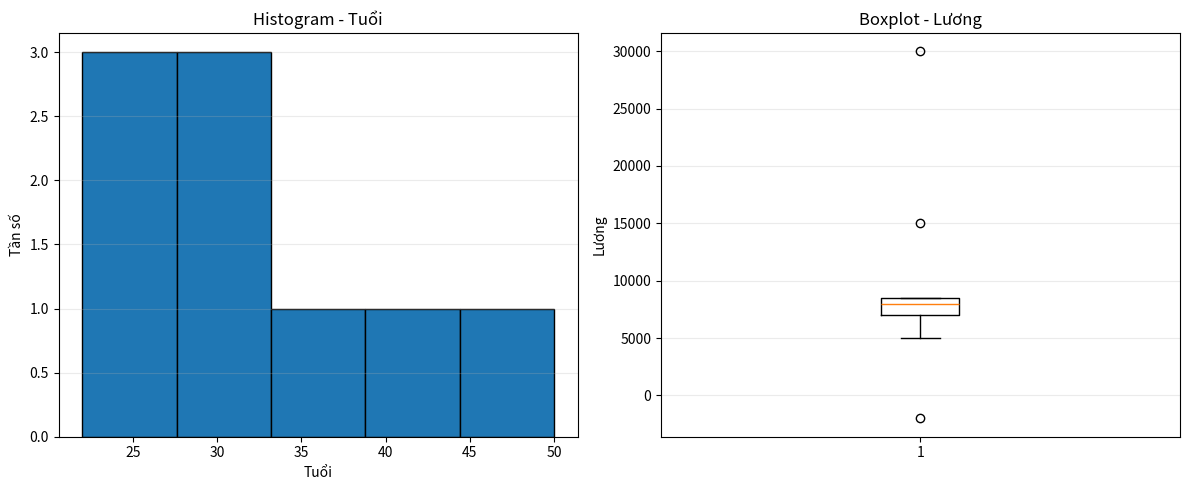

This figure's Python source: (Note: this script raises an exception after producing the figure.)
"""
BT02 - Phân tích khám phá và tiền xử lý dữ liệu
File: data_exploration.py

Phạm vi:
- Câu 1: Data Overview
- Câu 2: Descriptive Statistics
- Câu 3: Histogram (Tuổi), Boxplot (Lương), phân tích phân phối
- Câu 4: Scatter plot (Tuổi - Lương), xu hướng và dữ liệu bất thường

Cài đặt thư viện:
    pip install pandas numpy matplotlib
"""

import numpy as np
import pandas as pd
import matplotlib.pyplot as plt


def create_dataset():
    """Tạo DataFrame đúng theo bảng dữ liệu trong đề BT02."""
    data = {
        "ID": [1, 2, 3, 4, 5, 6, 7, 8, 9, 10],
        "Tuổi": [25, 30, 22, 40, 35, np.nan, 29, 50, 27, 31],
        "Lương": [8000, np.nan, 5000, 15000, -2000, 7000, 8500, 30000, 8200, 7800],
        "Điểm": [7.5, 8.0, 6.5, 9.0, 7.0, 6.0, 8.5, 9.5, np.nan, 7.8],
        "Giới tính": ["Nam", "Nữ", "Nam", "Nữ", "Nam", "Nữ", "Nam", "Nữ", "Nam", "Nữ"],
        "Mua hàng": ["Yes", "No", "Yes", "Yes", "No", "Yes", "Yes", "Yes", "No", "Yes"],
    }
    return pd.DataFrame(data)


def data_overview(df):
    """In số lượng mẫu, thuộc tính và phân loại kiểu dữ liệu."""
    print("\n" + "=" * 70)
    print("CÂU 1 - DATA OVERVIEW")
    print("=" * 70)
    print(f"Số lượng mẫu (n): {len(df)}")
    print(f"Tổng số cột, bao gồm ID: {len(df.columns)}")
    print(f"Số thuộc tính không tính ID: {len(df.columns) - 1}")
    print("\nBảng dữ liệu gốc:")
    print(df.to_string(index=False))

    numerical = ["Tuổi", "Lương", "Điểm"]
    categorical = ["Giới tính", "Mua hàng"]
    identifier = ["ID"]

    print("\nPhân loại thuộc tính:")
    print(f"- Numerical (định lượng): {', '.join(numerical)}")
    print(f"- Categorical (định tính): {', '.join(categorical)}")
    print(f"- Identifier (mã định danh): {', '.join(identifier)}")
    print("Lưu ý: ID được biểu diễn bằng số nhưng là mã định danh,")
    print("không nên dùng như một biến định lượng để tính thống kê.")


def descriptive_statistics(df):
    """Tính Mean, Median, Mode cho các thuộc tính số."""
    print("\n" + "=" * 70)
    print("CÂU 2 - DESCRIPTIVE STATISTICS")
    print("=" * 70)

    columns = ["Tuổi", "Lương", "Điểm"]
    rows = []

    for column in columns:
        values = df[column].dropna()
        mean_value = values.mean()
        median_value = values.median()
        modes = values.mode().tolist()
        mode_text = ", ".join(f"{x:g}" for x in modes) if modes else "Không có"

        rows.append({
            "Thuộc tính": column,
            "Số giá trị hợp lệ": len(values),
            "Mean": round(mean_value, 4),
            "Median": round(median_value, 4),
            "Mode": mode_text if len(modes) < len(values) else "Không có mode duy nhất",
        })

    result = pd.DataFrame(rows)
    print(result.to_string(index=False))

    print("\nNhận xét:")
    print("- Mean của Lương có thể bị ảnh hưởng bởi các giá trị cực đoan.")
    print("- Lương = -2000 là giá trị cần kiểm tra về chất lượng dữ liệu.")
    print("- Median thường ít nhạy với outlier hơn Mean.")
    print("Lưu ý: thống kê ở đây được tính trên các giá trị không thiếu,")
    print("và chưa tự động sửa hoặc loại bỏ giá trị bất thường.")


def distribution_analysis(df, output_dir="."):
    """Vẽ histogram tuổi, boxplot lương và in nhận xét."""
    print("\n" + "=" * 70)
    print("CÂU 3 - DISTRIBUTION ANALYSIS")
    print("=" * 70)

    ages = df["Tuổi"].dropna()
    salaries = df["Lương"].dropna()

    age_mean = ages.mean()
    age_median = ages.median()
    salary_mean = salaries.mean()
    salary_median = salaries.median()

    fig, axes = plt.subplots(1, 2, figsize=(12, 5))

    axes[0].hist(ages, bins="auto", edgecolor="black")
    axes[0].set_title("Histogram - Tuổi")
    axes[0].set_xlabel("Tuổi")
    axes[0].set_ylabel("Tần số")
    axes[0].grid(axis="y", alpha=0.25)

    axes[1].boxplot(salaries, vert=True)
    axes[1].set_title("Boxplot - Lương")
    axes[1].set_ylabel("Lương")
    axes[1].grid(axis="y", alpha=0.25)

    fig.tight_layout()
    path = os.path.join(output_dir, "distribution_analysis.png")
    fig.savefig(path, dpi=150, bbox_inches="tight")
    plt.close(fig)

    print(f"Đã lưu biểu đồ: {path}")
    print(f"Tuổi: Mean = {age_mean:.2f}, Median = {age_median:.2f}.")
    if age_mean > age_median:
        print("Nhận xét sơ bộ: Mean > Median, có thể gợi ý phân phối lệch phải.")
    elif age_mean < age_median:
        print("Nhận xét sơ bộ: Mean < Median, có thể gợi ý phân phối lệch trái.")
    else:
        print("Mean bằng Median; cần xem biểu đồ để đánh giá hình dạng phân phối.")

    print(f"Lương: Mean = {salary_mean:.2f}, Median = {salary_median:.2f}.")
    if salary_mean > salary_median:
        print("Nhận xét sơ bộ: Mean > Median, có thể gợi ý phân phối lệch phải.")
    elif salary_mean < salary_median:
        print("Nhận xét sơ bộ: Mean < Median, có thể gợi ý phân phối lệch trái.")

    print("Dữ liệu cần kiểm tra: Lương = -2000 (không hợp lý theo ngữ cảnh lương)")
    print("và Lương = 30000 (giá trị cao, cần kiểm tra bằng phương pháp IQR ở Câu 8).")


def relationship_analysis(df, output_dir="."):
    """Vẽ scatter plot tuổi-lương trên các dòng có đủ cả hai giá trị."""
    print("\n" + "=" * 70)
    print("CÂU 4 - RELATIONSHIP ANALYSIS")
    print("=" * 70)

    paired = df.dropna(subset=["Tuổi", "Lương"])
    fig, ax = plt.subplots(figsize=(7, 5))
    ax.scatter(paired["Tuổi"], paired["Lương"])

    for _, row in paired.iterrows():
        ax.annotate(str(int(row["ID"])), (row["Tuổi"], row["Lương"]),
                    textcoords="offset points", xytext=(5, 4), fontsize=8)

    ax.set_title("Scatter plot - Tuổi và Lương")
    ax.set_xlabel("Tuổi")
    ax.set_ylabel("Lương")
    ax.grid(True, alpha=0.3)
    fig.tight_layout()

    path = os.path.join(output_dir, "age_salary_scatter.png")
    fig.savefig(path, dpi=150, bbox_inches="tight")
    plt.close(fig)

    print(f"Đã lưu biểu đồ: {path}")
    if len(paired) >= 2:
        correlation = paired["Tuổi"].corr(paired["Lương"])
        print(f"Hệ số tương quan Pearson trên các cặp không thiếu: {correlation:.4f}")
        print("Hệ số tương quan chỉ mô tả quan hệ tuyến tính trên dữ liệu hiện có;")
        print("cần thận trọng vì có lương âm và một giá trị lương rất cao.")
    print("Các điểm cần kiểm tra:")
    print("- ID 5: Tuổi = 35, Lương = -2000 (giá trị lương bất thường).")
    print("- ID 8: Tuổi = 50, Lương = 30000 (giá trị lương cao, cần kiểm tra outlier).")
    print("Đề xuất: xác minh dữ liệu gốc, xử lý missing values, xử lý lương âm")
    print("theo thông tin nghiệp vụ, sau đó mới scaling và huấn luyện mô hình.")


def main():
    df = create_dataset()
    data_overview(df)
    descriptive_statistics(df)
    distribution_analysis(df)
    relationship_analysis(df)
    print("\nHoàn tất phân tích khám phá dữ liệu.")


if __name__ == "__main__":
    main()
